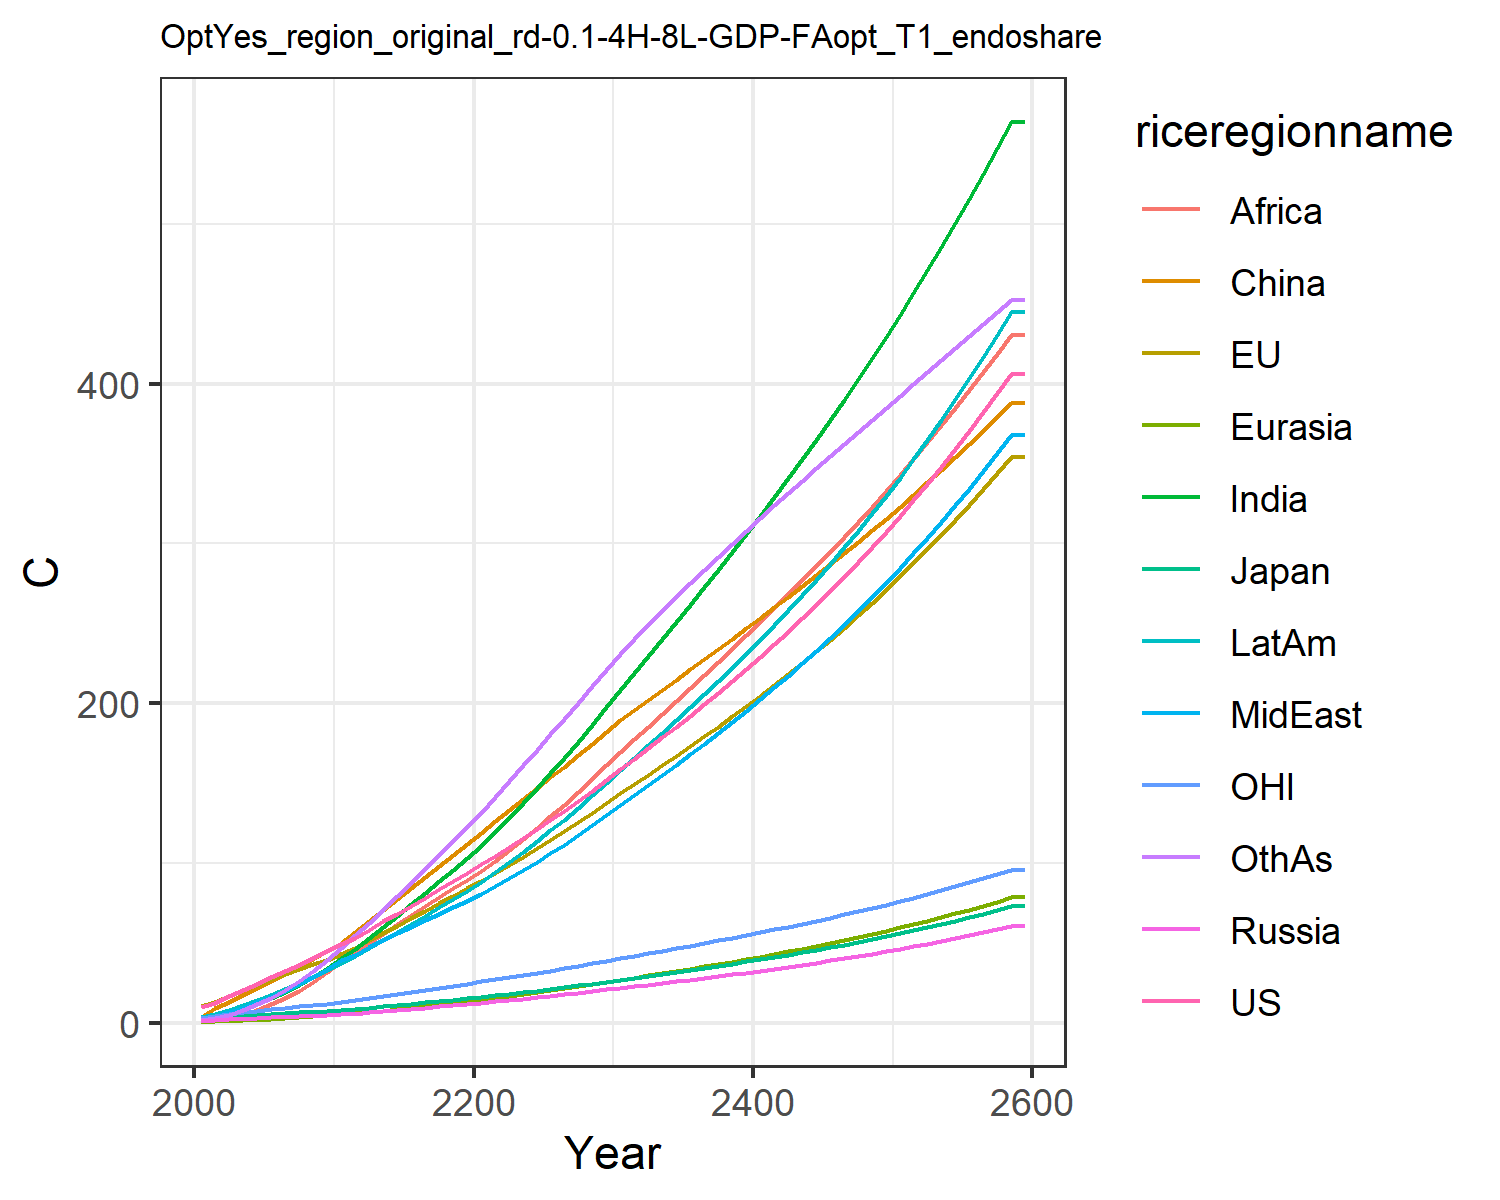

The data file committed next to this chart (first rows):
10.174740710014715, 10.743501368688708, 3.281034402665108, 1.3722727986349699, 0.6493155763843979, 3.4236355799910214, 1.7129335399447303, 2.576948779624227, 0.9093013108813062, 3.4790425598664356, 3.120575743483023, 1.9829504354425098
12.68, 13.07, 3.618, 1.82, 0.8453, 9.188, 3.345, 4.305, 1.701, 5.414, 4.044, 3.004
16.48, 16.65, 4.286, 2.243, 1.198, 13.16, 5.485, 6.628, 3.075, 7.961, 5.245, 5.062
20.41, 20.22, 4.844, 2.623, 1.591, 17.41, 8.221, 9.461, 5.111, 10.96, 6.456, 7.886
24.46, 23.82, 5.085, 2.997, 2.025, 21.78, 11.64, 12.83, 8.043, 14.25, 7.602, 11.57
28.4, 27.2, 5.469, 3.377, 2.484, 26.06, 15.38, 16.31, 11.51, 17.58, 8.617, 15.78
32.23, 30.38, 5.976, 3.762, 2.976, 30.62, 19.4, 19.95, 15.3, 21.04, 9.516, 20.45
36.23, 33.54, 6.457, 4.135, 3.497, 35.32, 23.93, 24.04, 19.87, 24.77, 10.4, 25.89
40.41, 36.67, 6.914, 4.492, 4.04, 40.14, 28.95, 28.59, 25.27, 28.73, 11.26, 32.11
44.83, 39.53, 7.286, 4.781, 4.57, 44.63, 34.42, 33.94, 31.92, 32.89, 12.02, 39.23
49.45, 42.96, 7.816, 5.197, 5.192, 49.66, 40.27, 39.08, 38.5, 37.33, 12.96, 46.6
53.07, 46.73, 8.447, 5.758, 5.925, 56.82, 46.41, 42.7, 44.24, 41.55, 14.03, 54.72
58.32, 51.53, 9.33, 6.467, 6.777, 63.45, 53.09, 47.22, 50, 46.67, 15.39, 62.5
63.37, 56.21, 10.18, 7.179, 7.654, 70.28, 59.96, 51.6, 55.86, 51.76, 16.71, 70.67
68.35, 60.84, 11.03, 7.903, 8.556, 77.24, 66.99, 55.89, 61.73, 56.86, 18.01, 79.12
73.34, 65.46, 11.88, 8.642, 9.484, 84.26, 74.15, 60.1, 67.56, 61.96, 19.3, 87.74
78.37, 70.1, 12.73, 9.401, 10.43, 91.29, 81.37, 64.25, 73.29, 67.09, 20.6, 96.45
83.48, 74.77, 13.59, 10.18, 11.4, 98.28, 88.63, 68.34, 78.88, 72.22, 21.89, 105.2
88.68, 79.46, 14.47, 10.98, 12.39, 105.2, 95.89, 72.36, 84.28, 77.35, 23.2, 113.8
93.98, 84.18, 15.36, 11.79, 13.4, 112, 103.1, 76.33, 89.47, 82.47, 24.51, 122.3
99.3, 89, 16.27, 12.62, 14.45, 119, 110.9, 80.65, 94.99, 87.98, 25.83, 131.3
104.6, 93.93, 17.21, 13.44, 15.55, 126, 119.5, 85.49, 101, 94.05, 27.17, 141.1
110, 98.94, 18.16, 14.28, 16.68, 133.1, 128.3, 90.5, 107.8, 100.4, 28.52, 151
115.5, 104, 19.14, 15.13, 17.84, 140.1, 137.5, 95.65, 114.9, 106.8, 29.89, 161
121, 109.2, 20.14, 16, 19.02, 147, 146.7, 100.9, 122.1, 113.5, 31.27, 170.9
126.8, 114.4, 21.17, 16.91, 20.24, 153.8, 156.2, 106.3, 129.4, 120.3, 32.68, 180.8
132.6, 119.8, 22.23, 17.8, 21.48, 160.3, 165.5, 111.4, 136.5, 127, 34.1, 190
138.8, 125.5, 23.36, 18.79, 22.79, 167.4, 175.8, 117.4, 144.5, 134.5, 35.62, 200.1
145.3, 131.4, 24.54, 19.79, 24.14, 174.7, 186.5, 123.6, 152.7, 142.3, 37.2, 210.4
152, 137.5, 25.77, 20.82, 25.54, 182.2, 197.5, 130.1, 161.1, 150.3, 38.83, 220.8
158.7, 143.6, 26.99, 21.84, 26.92, 189.2, 208.4, 136.4, 169.3, 158.3, 40.44, 230.8
165.2, 149.4, 28.18, 22.84, 28.28, 195.7, 218.9, 142.6, 177.3, 165.9, 41.99, 240.1
171.8, 155.2, 29.38, 23.85, 29.65, 202.1, 229.5, 148.8, 185.3, 173.6, 43.53, 249.1
178.5, 161.1, 30.59, 24.87, 31.03, 208.4, 240.1, 155.2, 193.3, 181.4, 45.09, 258
185.3, 167, 31.82, 25.91, 32.44, 214.8, 250.9, 161.6, 201.4, 189.3, 46.66, 266.6
192.2, 173.1, 33.07, 26.97, 33.87, 221.1, 261.6, 168.1, 209.4, 197.3, 48.25, 275.1
199.3, 179.2, 34.35, 28.05, 35.32, 227.5, 272.5, 174.7, 217.6, 205.5, 49.86, 283.5
206.4, 185.4, 35.66, 29.15, 36.8, 233.9, 283.6, 181.4, 225.8, 213.8, 51.5, 291.8
213.8, 191.7, 36.99, 30.28, 38.32, 240.3, 294.7, 188.3, 234, 222.3, 53.17, 299.9
221.3, 198.2, 38.36, 31.43, 39.86, 246.8, 306, 195.3, 242.4, 230.9, 54.87, 307.9
228.9, 204.7, 39.75, 32.61, 41.44, 253.3, 317.4, 202.5, 250.8, 239.8, 56.6, 315.9
236.8, 211.4, 41.19, 33.83, 43.06, 259.9, 329, 209.8, 259.4, 248.8, 58.37, 323.7
244.8, 218.3, 42.66, 35.07, 44.71, 266.5, 340.8, 217.3, 268, 258.1, 60.17, 331.5
253, 225.3, 44.17, 36.35, 46.41, 273.3, 352.7, 225, 276.8, 267.5, 62.01, 339.2
261.5, 232.5, 45.72, 37.66, 48.15, 280.1, 364.9, 232.8, 285.7, 277.3, 63.89, 346.9
270.1, 239.8, 47.31, 39, 49.93, 287, 377.2, 240.9, 294.8, 287.2, 65.82, 354.5
279, 247.3, 48.95, 40.39, 51.76, 293.9, 389.8, 249.1, 304, 297.4, 67.79, 362.1
288.1, 255, 50.63, 41.81, 53.65, 301, 402.7, 257.6, 313.4, 307.9, 69.8, 369.6
297.4, 262.9, 52.36, 43.28, 55.58, 308.2, 415.8, 266.3, 323, 318.7, 71.86, 377.1
307, 271, 54.15, 44.78, 57.57, 315.6, 429.2, 275.2, 332.7, 329.8, 73.97, 384.6
316.9, 279.3, 55.98, 46.34, 59.62, 323, 442.8, 284.4, 342.7, 341.2, 76.13, 392.1
327, 287.8, 57.87, 47.94, 61.73, 330.6, 456.8, 293.8, 352.9, 352.9, 78.35, 399.6
337.4, 296.6, 59.82, 49.58, 63.9, 338.3, 471, 303.5, 363.2, 364.9, 80.62, 407.1
348.1, 305.5, 61.83, 51.28, 66.14, 346.1, 485.6, 313.5, 373.9, 377.3, 82.95, 414.6
359, 314.7, 63.89, 53.03, 68.44, 354.1, 500.5, 323.7, 384.7, 390.1, 85.34, 422.1
370.3, 324.2, 66.02, 54.84, 70.82, 362.2, 515.7, 334.3, 395.8, 403.2, 87.79, 429.7
381.9, 333.9, 68.22, 56.7, 73.27, 370.5, 531.3, 345.2, 407.2, 416.8, 90.3, 437.3
393.9, 343.9, 70.49, 58.62, 75.8, 379, 547.2, 356.4, 418.8, 430.7, 92.88, 444.9
406.1, 354.1, 72.82, 60.59, 78.4, 387.6, 563.6, 367.9, 430.7, 445, 95.53, 452.6
406.1, 354.1, 72.82, 60.59, 78.4, 387.6, 563.6, 367.9, 430.7, 445, 95.53, 452.6
